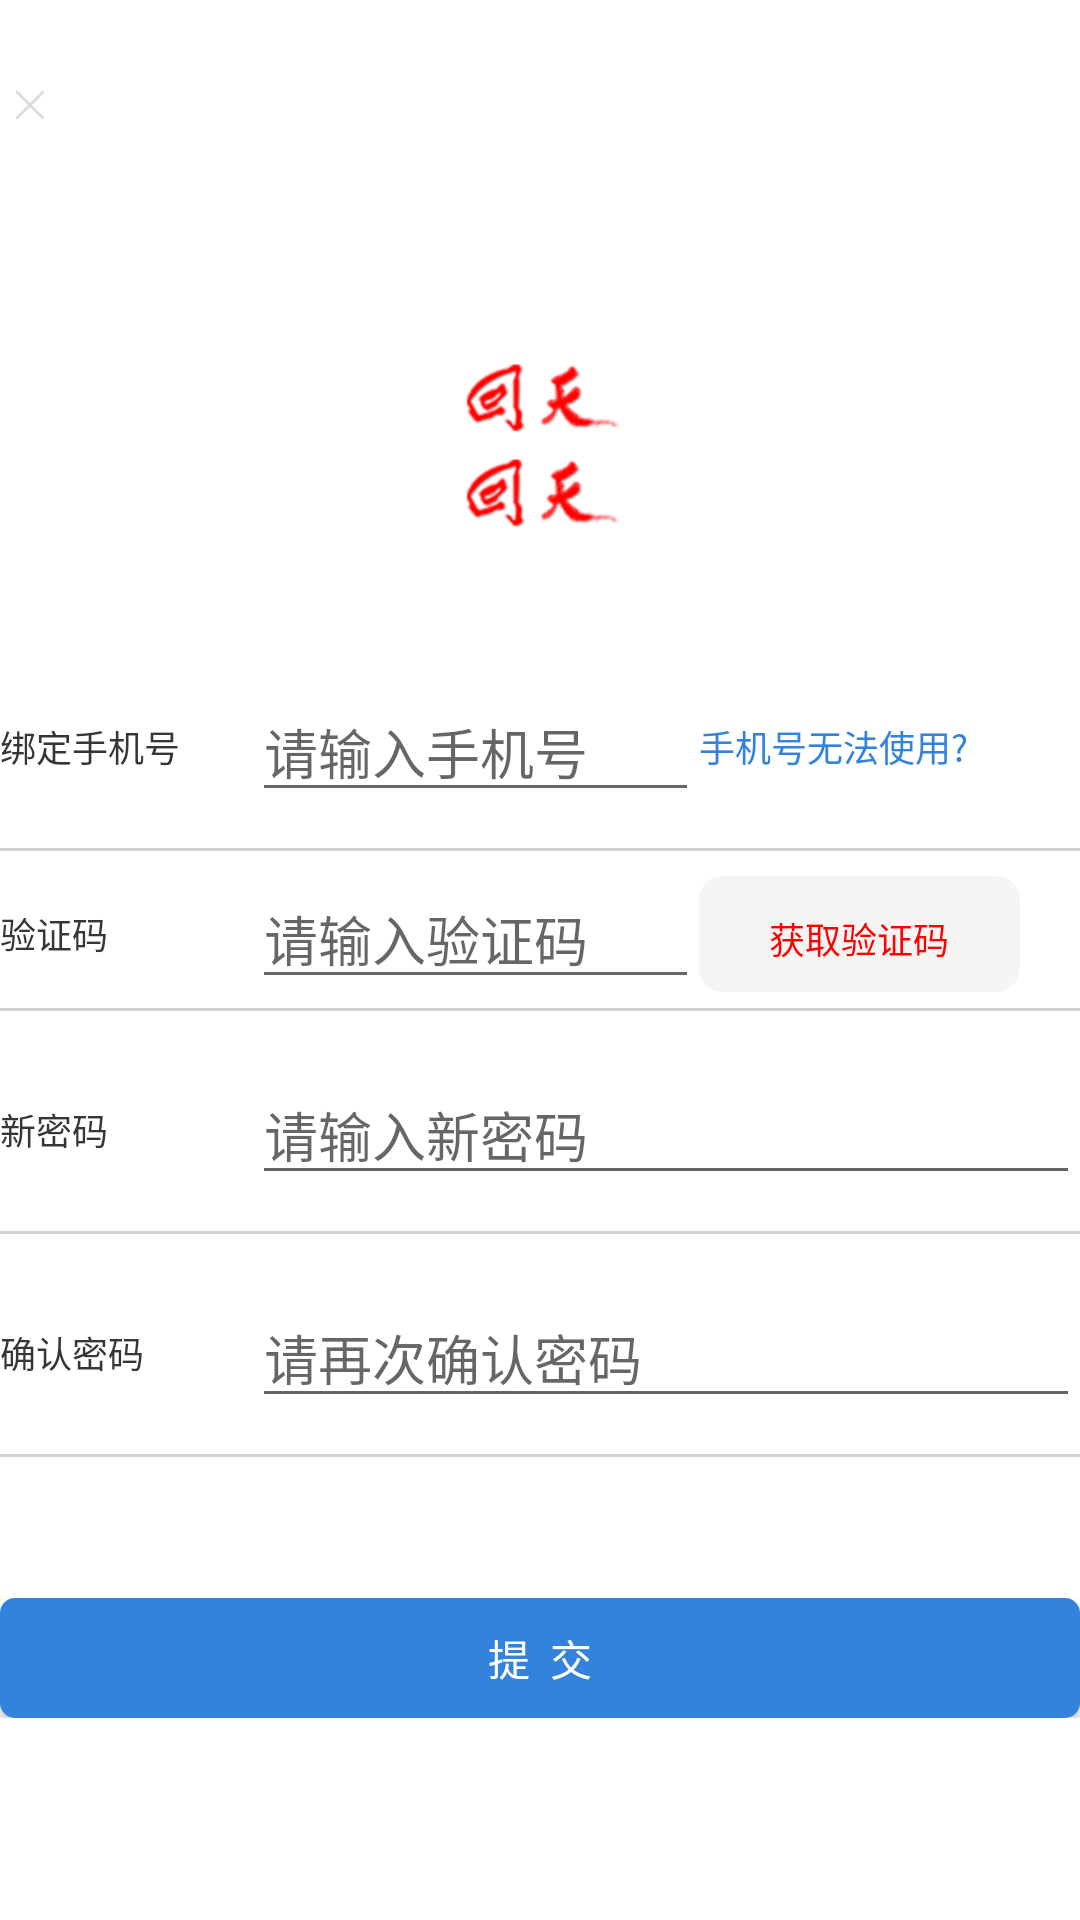

Here is an Android app screen rendered from its layout file. Give the layout XML and the strings, colors and styles it references.
<!-- AndroidManifest.xml: application theme AppTheme -->
<!-- res/layout/activity_forget_password.xml -->
<?xml version="1.0" encoding="utf-8"?>
<RelativeLayout xmlns:android="http://schemas.android.com/apk/res/android"
    android:orientation="vertical" android:layout_width="match_parent"
    android:background="@color/white"
    android:layout_height="match_parent">

    <LinearLayout
        android:orientation="vertical"
        style="@style/maginLeftAndRight_28"
        android:layout_width="match_parent"
        android:layout_height="match_parent"
        android:layout_alignParentTop="true"
        android:layout_centerHorizontal="true">

        <ImageView
            android:padding="5dp"
            android:id="@+id/close_iv"
            android:layout_width="20dp"
            android:layout_height="20dp"
            android:layout_marginTop="25dp"
            android:src="@mipmap/icon_close" />

        <ImageView
            android:layout_gravity="center_horizontal"
            android:layout_marginTop="75dp"
            android:src="@mipmap/icon_logo"
            android:id="@+id/logo_1"
            android:layout_width="wrap_content"
            android:layout_height="wrap_content" />
        <ImageView
            android:layout_gravity="center_horizontal"
            android:layout_marginTop="6dp"
            android:layout_centerHorizontal="true"
            android:src="@mipmap/icon_logo"
            android:id="@+id/logo_2"
            android:layout_width="wrap_content"
            android:layout_height="wrap_content" />

        <LinearLayout
            android:layout_marginTop="50dp"
            android:layout_width="match_parent"
            android:layout_height="wrap_content"
            android:orientation="vertical">

            <LinearLayout
                android:layout_width="match_parent"
                android:layout_height="wrap_content"
                android:gravity="center_vertical">

                <TextView
                    android:layout_width="60dp"
                    android:layout_height="wrap_content"
                    android:text="绑定手机号"
                    android:textColor="@color/text_color_363"
                    android:textSize="@dimen/text_12" />

                <EditText
                    style="@style/editText_phone"
                    android:id="@+id/editText2"
                    android:layout_width="0dp"
                    android:layout_height="wrap_content"
                    android:layout_marginLeft="24dp"
                    android:layout_weight="1"
                    android:hint="请输入手机号"
                   />

                <TextView
                    android:gravity="left"
                    android:text="手机号无法使用?"
                    android:textSize="@dimen/text_12"
                    android:layout_marginRight="20dp"
                    android:textColor="@color/text_color_338"
                    android:layout_width="107dp"
                    android:layout_height="wrap_content" />
            </LinearLayout>

            <View
                android:layout_marginTop="12dp"
                android:layout_width="match_parent"
                android:layout_height="1dp"
                android:background="@color/color_D3D" />

            <LinearLayout
                android:layout_marginTop="6dp"
                android:layout_width="match_parent"
                android:layout_height="wrap_content"
                android:gravity="center_vertical">

                <TextView
                    android:layout_width="60dp"
                    android:layout_height="wrap_content"
                    android:text="验证码"
                    android:textColor="@color/text_color_363"
                    android:textSize="@dimen/text_12" />

                <EditText
                    style="@style/editText_phone"
                    android:inputType="number"
                    android:layout_width="0dp"
                    android:layout_weight="1"
                    android:layout_height="wrap_content"
                    android:layout_marginLeft="24dp"
                    android:hint="请输入验证码"
                 />

                <TextView
                    android:id="@+id/get_yzm_tv"
                    android:paddingTop="12dp"
                    android:paddingBottom="9dp"
                    android:background="@drawable/shape_gray"
                    android:gravity="center"
                    android:text="获取验证码"
                    android:textColor="@color/color_fd0"
                    android:textSize="@dimen/text_12"
                    android:layout_marginRight="20dp"
                    android:layout_width="107dp"
                    android:layout_height="wrap_content" />
            </LinearLayout>

            <View
                android:layout_marginTop="3dp"
                android:layout_width="match_parent"
                android:layout_height="1dp"
                android:background="@color/color_D3D" />

            <LinearLayout
                android:layout_marginTop="18dp"
                android:layout_width="match_parent"
                android:layout_height="wrap_content"
                android:gravity="center_vertical">

                <TextView
                    android:layout_width="60dp"
                    android:layout_height="wrap_content"
                    android:text="新密码"
                    android:textColor="@color/text_color_363"
                    android:textSize="@dimen/text_12" />

                <EditText
                    style="@style/editText_phone"
                    android:inputType="textPassword"
                    android:layout_width="0dp"
                    android:layout_weight="1"
                    android:layout_height="wrap_content"
                    android:layout_marginLeft="24dp"
                    android:hint="请输入新密码"
                   />


            </LinearLayout>

            <View
                android:layout_marginTop="12dp"
                android:layout_width="match_parent"
                android:layout_height="1dp"
                android:background="@color/color_D3D" />

            <LinearLayout
                android:layout_marginTop="18dp"
                android:layout_width="match_parent"
                android:layout_height="wrap_content"
                android:gravity="center_vertical">

                <TextView
                    android:layout_width="60dp"
                    android:layout_height="wrap_content"
                    android:text="确认密码"
                    android:textColor="@color/text_color_363"
                    android:textSize="@dimen/text_12" />

                <EditText
                    style="@style/editText_phone"
                    android:inputType="textPassword"
                    android:layout_width="0dp"
                    android:layout_weight="1"
                    android:layout_height="wrap_content"
                    android:layout_marginLeft="24dp"
                    android:hint="请再次确认密码"
                   />
            </LinearLayout>

            <View
                android:layout_marginTop="12dp"
                android:layout_width="match_parent"
                android:layout_height="1dp"
                android:background="@color/color_D3D" />

            <Button
                android:clickable="true"
                android:layout_width="match_parent"
                android:layout_height="40dp"
                android:layout_marginTop="47dp"
                android:background="@drawable/select_submit_btn"
                android:gravity="center"
                android:text="提  交"
                android:textColor="@drawable/select_submit_tv_color"
                android:textSize="14sp" />
        </LinearLayout>

    </LinearLayout>



</RelativeLayout>
<!-- resources referenced by this layout -->
<resources>
  <color name="color_D3D">#D3D1D1</color>
  <color name="color_fd0">#FD0001</color>
  <color name="text_color_338">#3383DD</color>
  <color name="text_color_363">#363636</color>
  <dimen name="text_12">12dp</dimen>
  <!-- drawable select_submit_btn (drawable) -->
  <?xml version="1.0" encoding="utf-8"?>
  <selector xmlns:android="http://schemas.android.com/apk/res/android">
      <item android:drawable="@drawable/shape_normal" android:state_pressed="true" />
      <item android:drawable="@drawable/shape_btn" android:state_pressed="false" />
  </selector>
  <!-- drawable select_submit_tv_color (drawable) -->
  <?xml version="1.0" encoding="utf-8"?>
  <selector xmlns:android="http://schemas.android.com/apk/res/android">
      <item android:state_pressed="true" android:color="@color/color_338"/>
      <item android:state_pressed="false" android:color="@color/white"/>
  </selector>
  <!-- drawable shape_gray (drawable) -->
  <?xml version="1.0" encoding="utf-8"?>
  <shape xmlns:android="http://schemas.android.com/apk/res/android">
      <solid android:color="@color/color_f7f" />
      <corners android:radius="8dp" />  
  </shape>
  <!-- mipmap icon_close: png bitmap (mipmap-xxhdpi, 1702 bytes) -->
  <!-- mipmap icon_logo: png bitmap (mipmap-xhdpi, 7004 bytes) -->
  <style name="AppTheme" parent="Theme.AppCompat.Light.NoActionBar">
          
          <item name="colorPrimary">@color/colorPrimary</item>
          <item name="colorPrimaryDark">@color/colorPrimaryDark</item>
          <item name="colorAccent">@color/colorAccent</item>
          <item name="drawerArrowStyle">@style/DrawerArrowStyle</item>
      </style>
  <!-- drawable shape_normal (drawable) -->
  <?xml version="1.0" encoding="utf-8"?>
  <shape xmlns:android="http://schemas.android.com/apk/res/android"
      android:shape="rectangle"
      android:useLevel="false">
      <solid android:color="#E1EEFD" />
      <corners android:radius="5dp" />
      <stroke
          android:width="0.4dp"
          android:color="#479AF7" />
  </shape>
  <!-- drawable shape_btn (drawable) -->
  <?xml version="1.0" encoding="utf-8"?>
  <shape xmlns:android="http://schemas.android.com/apk/res/android"
      android:shape="rectangle"
      android:useLevel="false">
      <solid android:color="@color/color_338" />
      <corners android:radius="5dp" />
  </shape>
  <color name="color_338">#3383DD</color>
  <color name="color_f7f">#F7F4F4</color>
  <color name="colorPrimary">#208af2</color>
  <color name="colorPrimaryDark">#303F9F</color>
  <color name="colorAccent">#FF4081</color>
  <style name="DrawerArrowStyle" parent="Widget.AppCompat.DrawerArrowToggle">
          <item name="spinBars">true</item>
          <item name="color">@color/colorPrimary</item>
      </style>
  <!-- not gathered from this repository: default colours our renderer supplied (Android Studio template values) -->
  <color name="white">#FFFFFFFF</color>
</resources>
